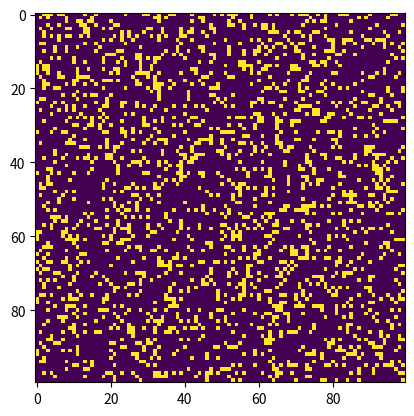

Source code (Python):
import numpy as np
import matplotlib.pyplot as plt
import matplotlib.animation as animation
import argparse

ON = 255
OFF = 0


def generate_grid(N):
    """Returns a random NxN grid of values"""
    return np.random.choice([ON, OFF], N*N, p=[0.2, 0.8]).reshape(N, N)


# Update grid with Conway's rules
def update(frameNum, img, grid, N):
    # Copy grid to calculate
    newGrid = grid.copy()
    for i in range(N):
        for j in range(N):
            # Calculate number of squares which are ON
            # Modulo operator ensures the grid "wraps around" on itself
            total = int((grid[i, (j-1) % N] + grid[i, (j+1) % N] +
                         grid[(i-1) % N, j] + grid[(i+1) % N, j] +
                         grid[(i-1) % N, (j-1) % N] + grid[(i-1) % N, (j+1) % N] +
                         grid[(i+1) % N, (j-1) % N] + grid[(i+1) % N, (j+1) % N])/255)
            # Apply Conway's rules
            if grid[i, j] == ON:
                if (total < 2) or (total > 3):
                    newGrid[i, j] = OFF
            else:
                if total == 3:
                    newGrid[i, j] = ON
    # update data
    img.set_data(newGrid)
    grid[:] = newGrid[:]
    return img


# Main() function
def main():
    # Parse arguments
    parser = argparse.ArgumentParser(
        description="Runs Conway's Game of Life simulation.")

    # Add arguments
    parser.add_argument('--grid-size', dest='N', required=False)
    parser.add_argument('--mov-file', dest='movfile', required=False)
    parser.add_argument('--interval', dest='interval', required=False)
    args = parser.parse_args()

    # Set grid size
    N = 100
    if args.N and int(args.N) > 8:
        N = int(args.N)

    # Set animation update interval
    updateInterval = 50
    if args.interval:
        updateInterval = int(args.interval)

    # Populate grid with random on/off - more off than on
    grid = generate_grid(N)

    # Set up animation
    fig, ax = plt.subplots()
    img = ax.imshow(grid, interpolation='nearest')
    ani = animation.FuncAnimation(fig, update, fargs=(img, grid, N, ),
                                  frames=10,
                                  interval=updateInterval,
                                  save_count=50)

    # Set output file
    if args.movfile:
        ani.save(args.movfile, fps=30, extra_args=['-vcodec', 'libx264'])

    plt.show()


# Call main() function if file is run
if __name__ == '__main__':
    main()
